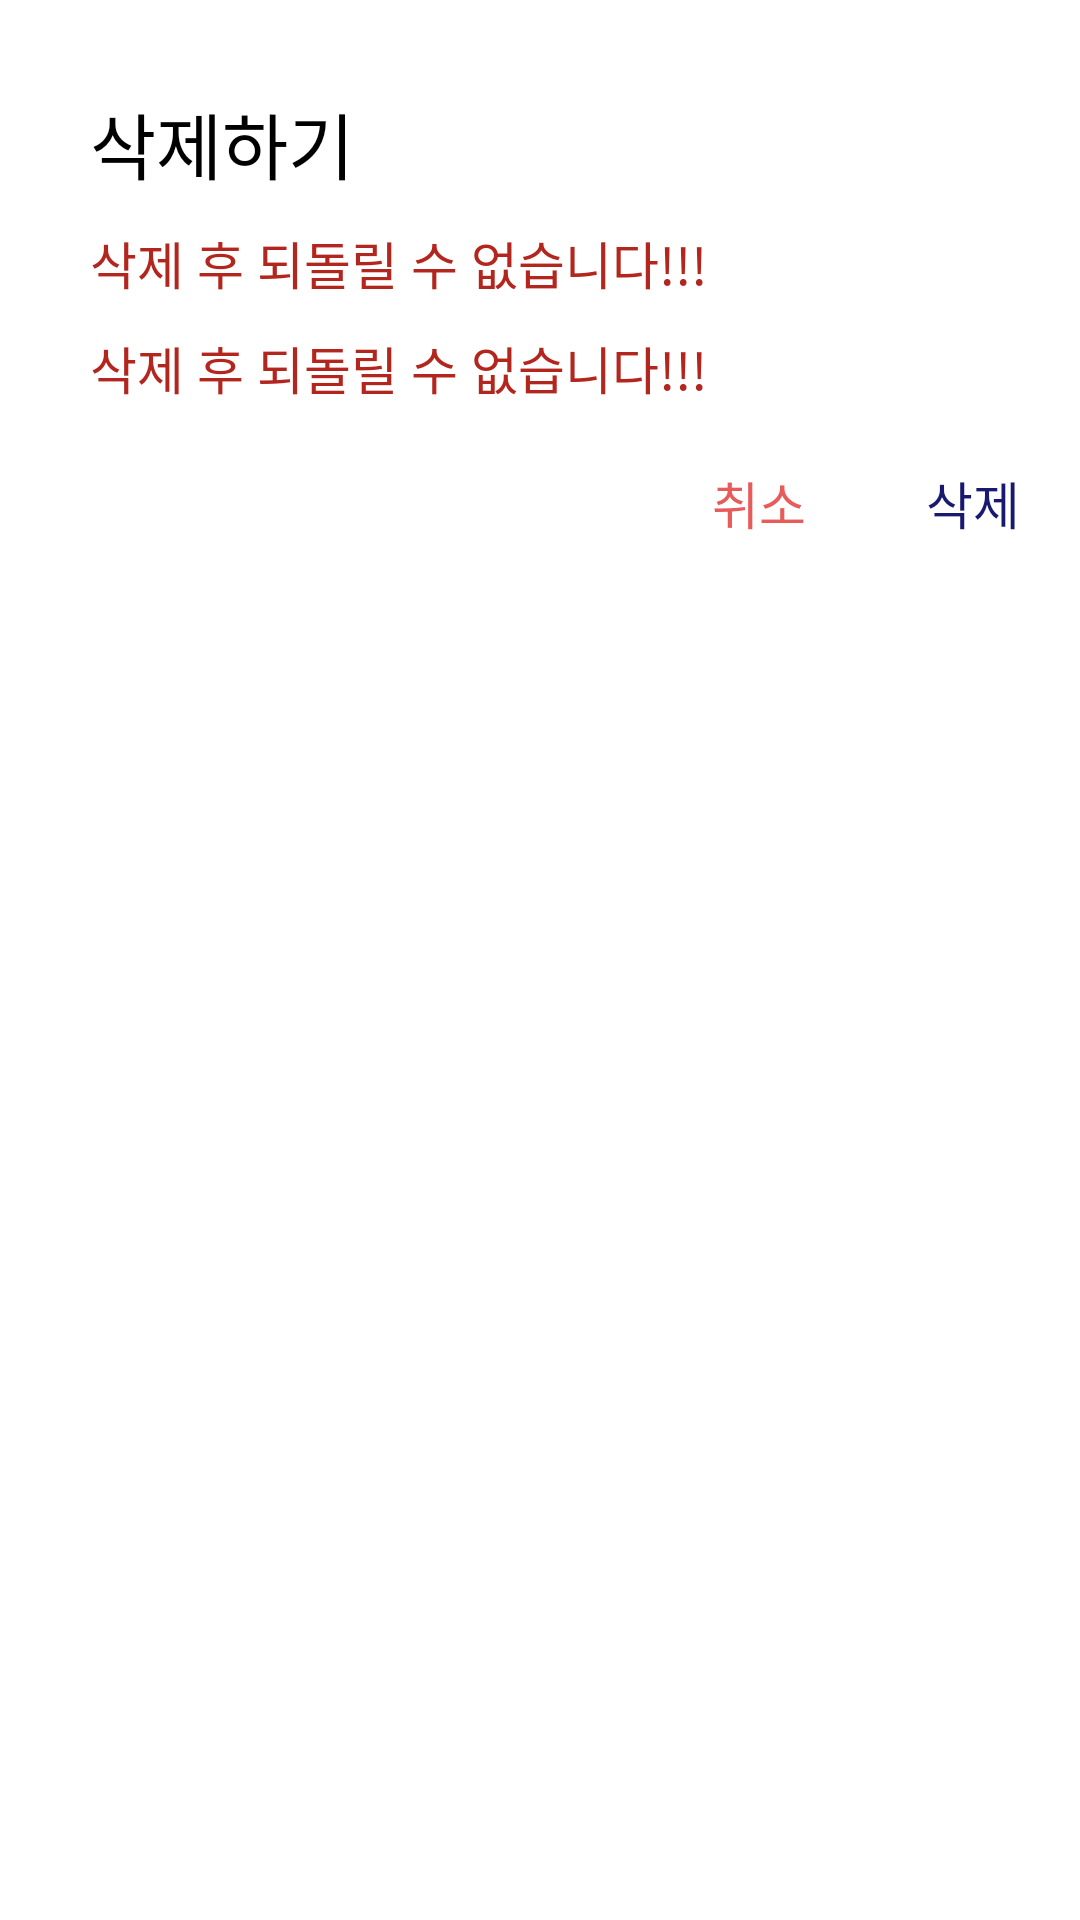

Reconstruct the res/layout file that produces this screen, plus the resources it refers to.
<!-- AndroidManifest.xml: application theme Theme.Attendance_Check -->
<!-- res/layout/dialog_delete.xml -->
<?xml version="1.0" encoding="utf-8"?>
<androidx.constraintlayout.widget.ConstraintLayout xmlns:android="http://schemas.android.com/apk/res/android"
    xmlns:app="http://schemas.android.com/apk/res-auto"
    android:layout_width="match_parent"
    android:background="@color/dialogPrimary"
    android:layout_height="wrap_content"
    android:paddingBottom="40dp">

    <TextView
        android:id="@+id/tv_title"
        style="@style/AppEditText.Bold.S24"
        android:layout_width="wrap_content"
        android:layout_height="wrap_content"
        android:layout_marginStart="30dp"
        android:layout_marginTop="30dp"
        android:text="@string/dialog_delete_title_label"
        app:layout_constraintStart_toStartOf="parent"
        app:layout_constraintTop_toTopOf="parent" />

    <TextView
        android:id="@+id/tv_script"
        style="@style/AppEditText.S17"
        android:layout_width="match_parent"
        android:layout_height="wrap_content"
        android:layout_marginStart="30dp"
        android:layout_marginTop="20dp"
        android:layout_marginEnd="50dp"
        android:text="@string/dialog_tv_script"
        android:visibility="gone"
        app:layout_constraintEnd_toEndOf="parent"
        app:layout_constraintStart_toStartOf="parent"
        app:layout_constraintTop_toBottomOf="@id/tv_title" />

    <TextView
        android:id="@+id/tv_delete_target"
        style="@style/AppEditText.Red.S17"
        android:layout_width="wrap_content"
        android:layout_height="wrap_content"
        android:layout_marginTop="10dp"
        android:text="@string/dialog_delete_warning_label"
        app:layout_constraintStart_toStartOf="@id/tv_title"
        app:layout_constraintTop_toBottomOf="@id/tv_script" />


    <TextView
        android:id="@+id/tv_delete_label"
        style="@style/AppEditText.Red.S17"
        android:layout_width="match_parent"
        android:layout_height="wrap_content"
        android:layout_marginStart="30dp"
        android:layout_marginTop="10dp"
        android:layout_marginEnd="50dp"
        android:text="@string/dialog_delete_warning_label"
        app:layout_constraintEnd_toEndOf="parent"
        app:layout_constraintStart_toStartOf="@id/tv_title"
        app:layout_constraintTop_toBottomOf="@id/tv_delete_target" />

    <LinearLayout
        android:layout_width="wrap_content"
        android:layout_height="wrap_content"
        android:layout_marginTop="20dp"
        android:layout_marginEnd="20dp"
        android:orientation="horizontal"
        app:layout_constraintEnd_toEndOf="parent"
        app:layout_constraintTop_toBottomOf="@id/tv_delete_label">

        <TextView
            android:id="@+id/btn_cancel"
            style="@style/AppEditText.Red_200.S17"
            android:layout_width="wrap_content"
            android:layout_height="wrap_content"
            android:layout_marginEnd="40dp"
            android:text="@string/plain_cancel" />

        <TextView
            android:id="@+id/btn_ok"
            style="@style/AppEditText.Navy.S17"
            android:layout_width="wrap_content"
            android:layout_height="wrap_content"
            android:text="@string/plain_remove" />
    </LinearLayout>

</androidx.constraintlayout.widget.ConstraintLayout>
<!-- resources referenced by this layout -->
<resources>
  <color name="dialogPrimary">#FFFFFFFF</color>
  <string name="dialog_delete_title_label">삭제하기</string>
  <string name="dialog_delete_warning_label">삭제 후 되돌릴 수 없습니다!!!</string>
  <string name="dialog_tv_script">그룹에 소속되어있는 멤버의 정보도 함께 삭제됩니다.</string>
  <string name="plain_cancel">취소</string>
  <string name="plain_remove">삭제</string>
  <style name="AppEditText.Bold.S24">
          <item name="fontFamily">@font/spoqa_bold</item>
          <item name="android:textSize">24sp</item>
      </style>
  <style name="AppEditText.Navy.S17">
          <item name="android:textSize">17sp</item>
      </style>
  <style name="AppEditText.Red.S17">
          <item name="android:textSize">17sp</item>
      </style>
  <style name="AppEditText.Red_200.S17">
          <item name="android:textSize">17sp</item>
      </style>
  <style name="AppEditText.S17">
          <item name="android:textSize">17sp</item>
      </style>
  <style name="Theme.Attendance_Check" parent="Base.Theme.Attendance_Check" />
  <style name="Base.Theme.Attendance_Check" parent="Theme.Material3.DayNight.NoActionBar">
          
          
          <item name="colorPrimary">@color/navy_300</item>
          <item name="colorOnPrimary">@color/backgroundPrimary</item>
          <item name="android:colorBackground">@color/windowPrimary</item>
          <item name="android:windowBackground">@color/backgroundPrimary</item>
  
          <item name="android:windowLightStatusBar">true</item>
          <item name="android:windowDrawsSystemBarBackgrounds">true</item>
          <item name="android:statusBarColor">@color/backgroundPrimary</item> 
          <item name="android:navigationBarColor">@color/backgroundPrimary</item>
          <item name="android:windowLightNavigationBar" tools:targetApi="27">true</item>
      </style>
  <color name="navy_300">#191970</color>
  <color name="backgroundPrimary">#FFFFFFFF</color>
  <color name="windowPrimary">#FFFFFFFF</color>
</resources>
